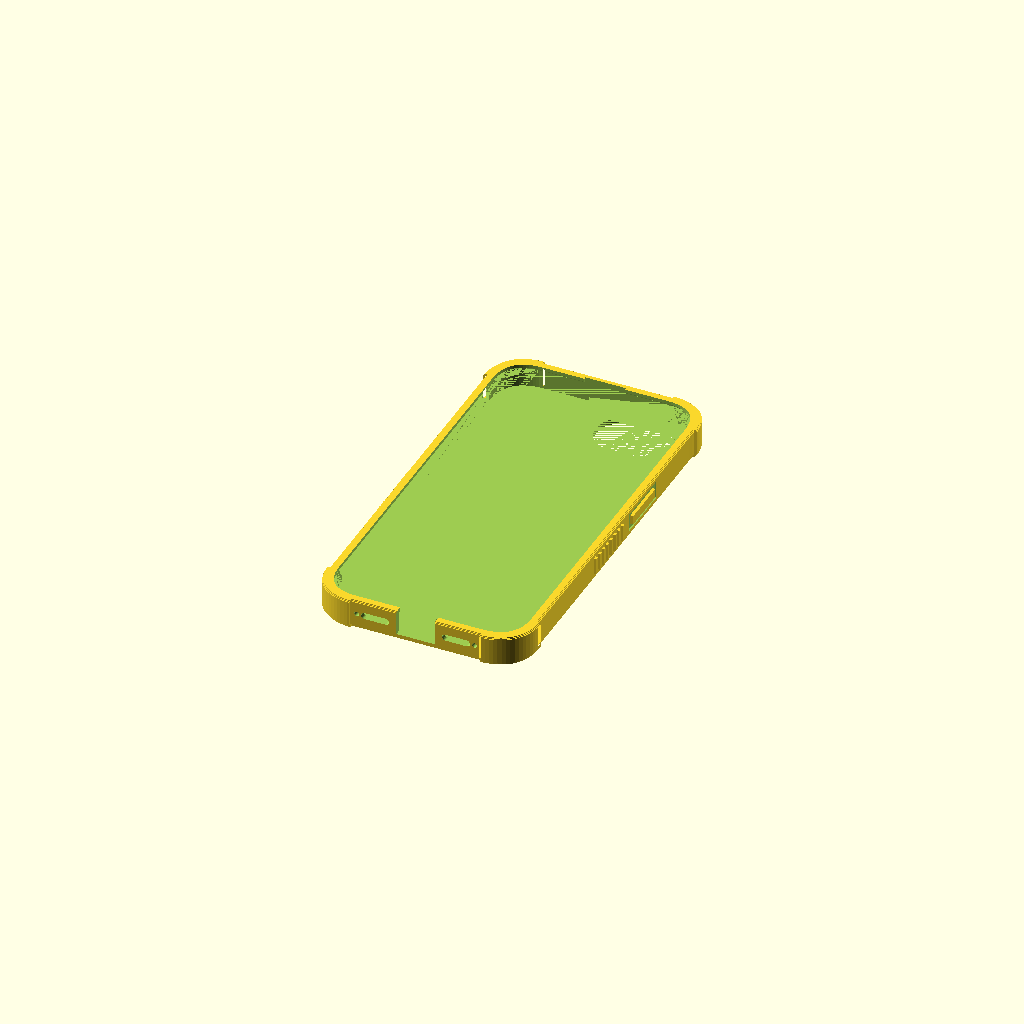
Cell 1 — every parameter at its default value.
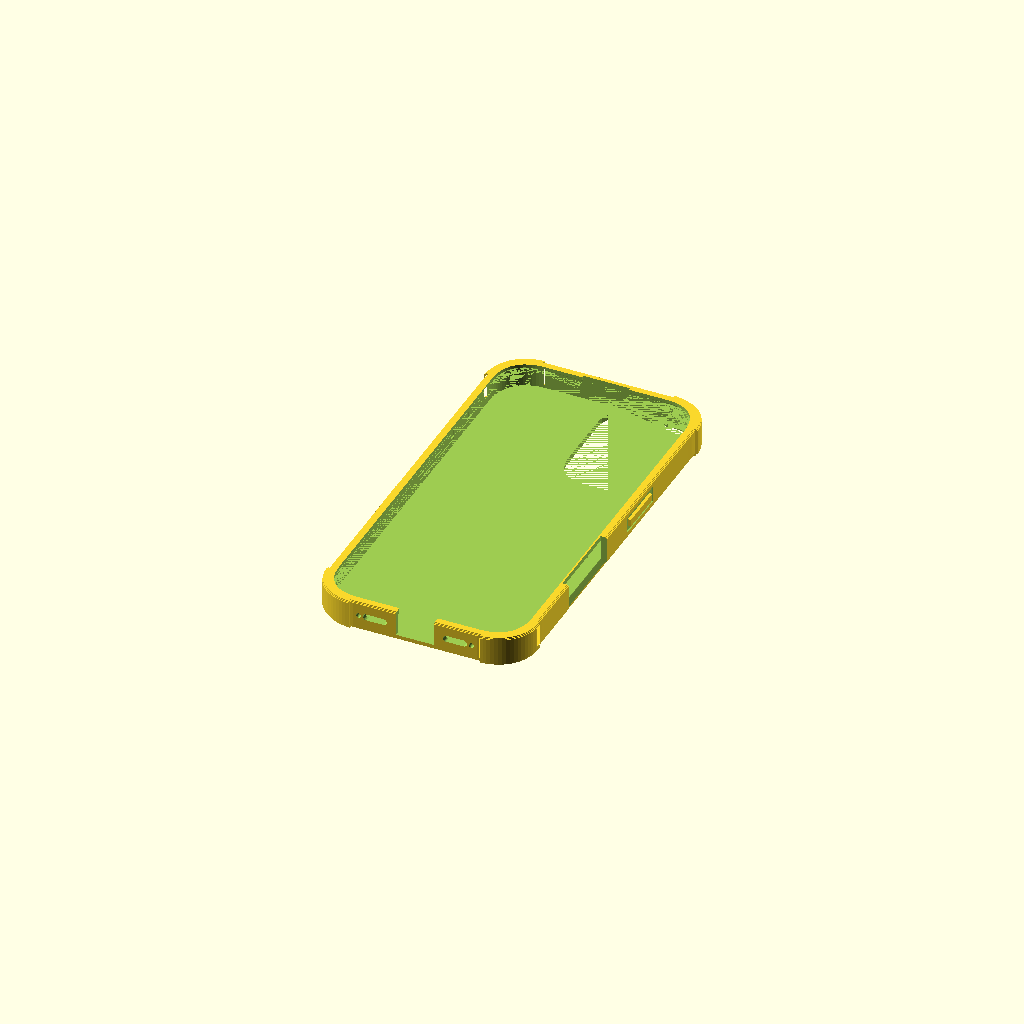
Cell 2: the same model with tipo = "iphone16".
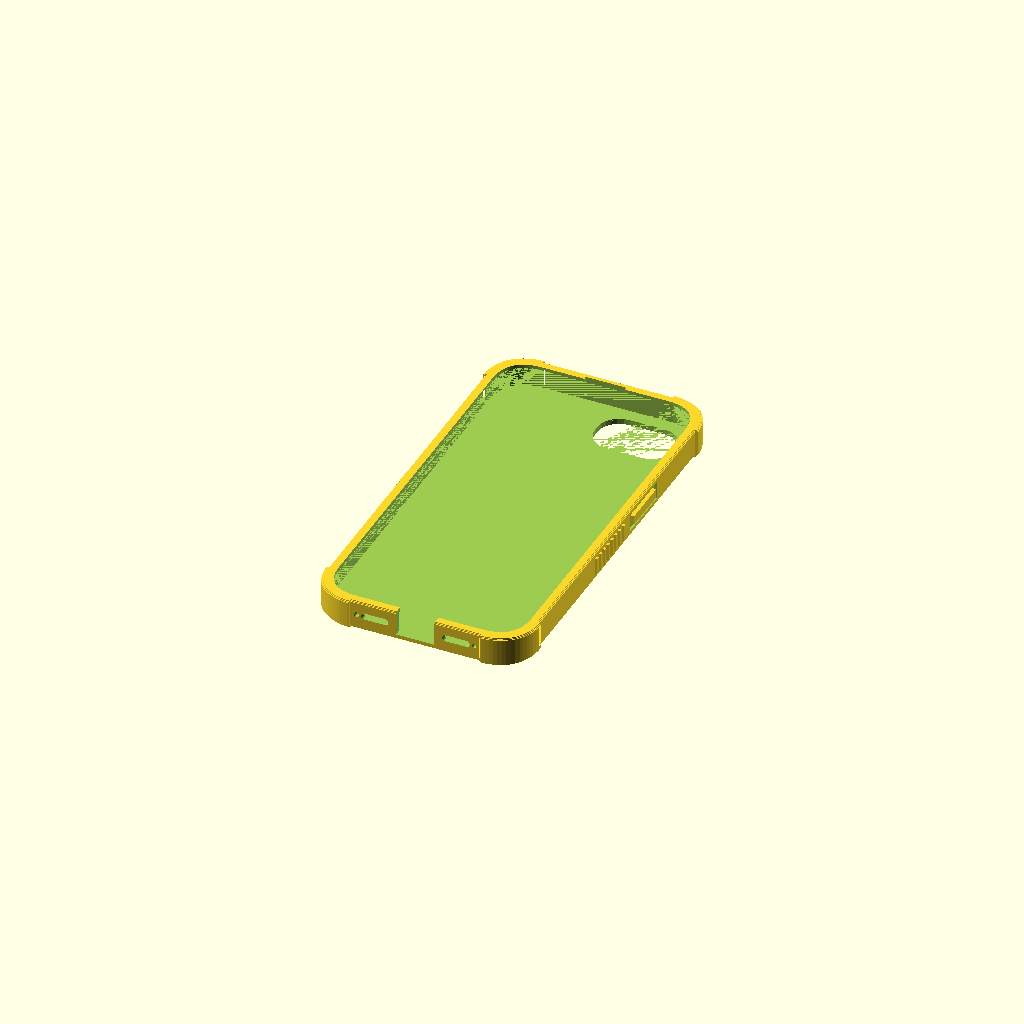
Cell 3: the same model with gioco = 0.6.
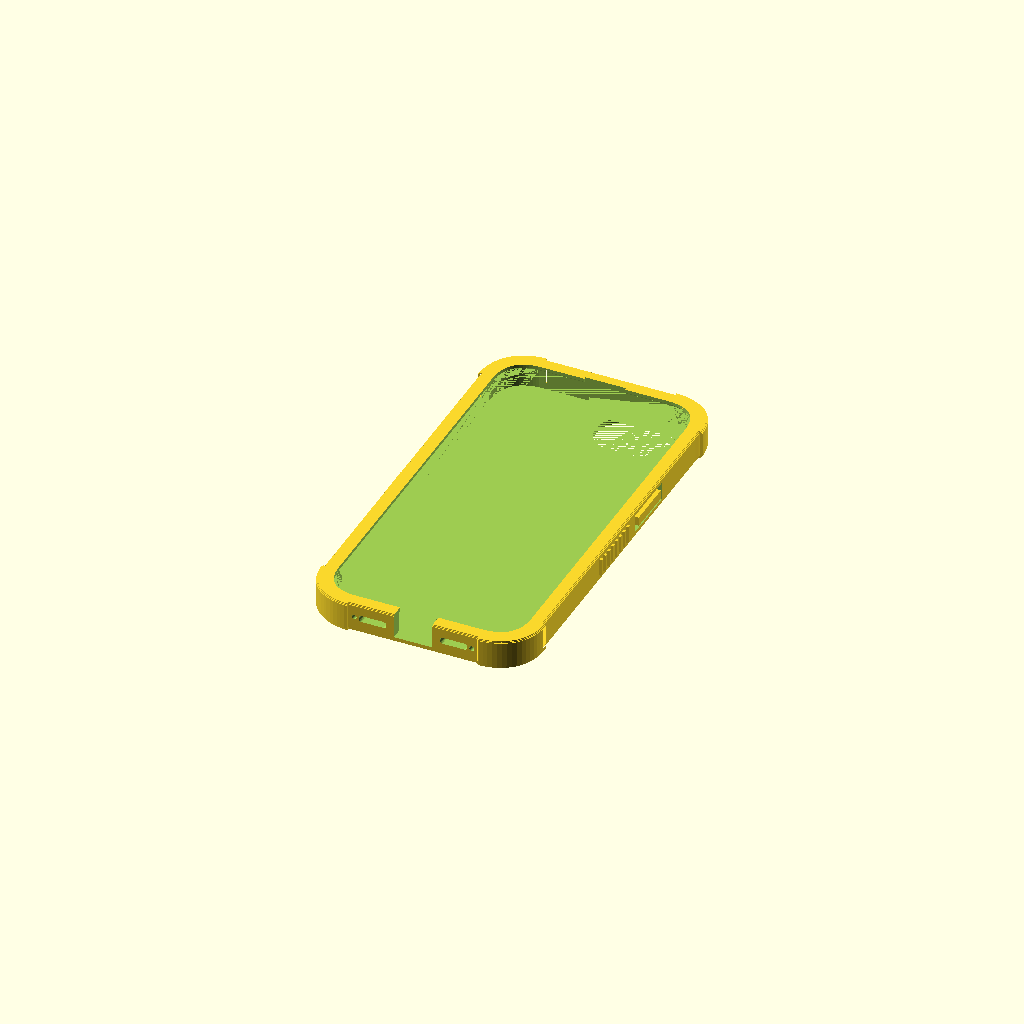
Cell 4 — parete set to 4, the other parameters unchanged.
All cells are drawn from one camera (rotation 55°, 0°, 25°, orthographic, colour scheme Cornfield), so only the parameter changes between them.
The OpenSCAD source (static/stampa-3d/cover-iphone-17e/cover-iphone-17e.scad):
// Cover rinforzata per iPhone 17e con il nominativo. Modello per OpenSCAD (https://openscad.org/), gratuito.
// Scrivi il tuo nominativo in riga1, premi F6 per l'anteprima e F7 per salvare il file STL.
// Lo stesso modello fa anche altri oggetti: si sceglie con il parametro «tipo».
// Cover rinforzata per il telefono con il nominativo inciso sul retro (volontari della Protezione Civile di
// Genzano di Roma). Misure dai disegni dimensionali pubblicati da Apple per chi progetta accessori
// (developer.apple.com, «Accessory Design Guidelines», disegni di settembre 2025 e marzo 2026, consultati il
// 24/11/2026); iPhone è un marchio di Apple Inc. Si stampa in TPU, con il retro sul piano: le scritte sono
// incise e a specchio, così si leggono dal retro. Licenza: CC BY-NC-SA 4.0 — Gruppo Comunale Volontari di
// Protezione Civile di Genzano di Roma.

/* [Telefono] */
// modello del telefono: la cover entra solo nel suo
tipo = "iphone17e"; // [iphone17, iphone17pro, iphone17promax, iphone17e, iphone16]
// tutto = cover con le scritte incise; base = cover senza scritte; testo = solo le scritte (per incidere)
parte = "tutto"; // [tutto, base, testo]

/* [Testi] */
riga1 = "ALFA 1";
riga2 = "PROTEZIONE CIVILE";
riga3 = "GENZANO DI ROMA";
font = "Liberation Sans:style=Bold";
// carattere stretto per le righe piccole
font2 = "Liberation Sans Narrow:style=Bold";

/* [Bandiera italiana] */
bandiera = true;

/* [Misure] */
// gioco fra telefono e cover per lato (mm): il TPU si allarga se la stampa viene più stretta
gioco = 0.3;
// spessore delle pareti (mm)
parete = 2.0;
// spessore del retro (mm): Apple chiede al massimo 2,1 mm perché la ricarica senza fili e MagSafe funzionino
fondo = 2.0;
// bordo rialzato sopra lo schermo (mm)
bordo = 1.2;
// profondità delle scritte incise (mm), detta «rilievo» per lo script che fa le anteprime
rilievo = 0.6;

$fn = 24;

// Caratteri delle scritte: [_, _, _, _, nominativo, _, righe piccole, _, _, _] (posizioni lette dallo script
// che controlla il tratto minimo delle lettere, come negli altri modelli)
MISURE = [
    ["iphone17",       [0, 0, 0, 0, 7.0, 0, 4.5, 0, 0, 0]],
    ["iphone17pro",    [0, 0, 0, 0, 7.0, 0, 4.5, 0, 0, 0]],
    ["iphone17promax", [0, 0, 0, 0, 7.0, 0, 4.5, 0, 0, 0]],
    ["iphone17e",      [0, 0, 0, 0, 7.0, 0, 4.5, 0, 0, 0]],
    ["iphone16",       [0, 0, 0, 0, 7.0, 0, 4.5, 0, 0, 0]]
];
S1 = MISURE[search([tipo], MISURE)[0]][1][4];
S2 = MISURE[search([tipo], MISURE)[0]][1][6];

// Misure dei telefoni, in mm, dai disegni di Apple. Distanze lungo il telefono misurate dal bordo in alto.
// [[larghezza, lunghezza, spessore],
//  [profilo degli angoli: distanze dal bordo dei punti della curva, uguali sui due lati],
//  [[centro, mezza lunghezza] dei tasti a sinistra (azione, volume su, volume giù); spessore dei tasti],
//  [[centro, mezza lunghezza] del tasto laterale a destra; spessore], [centro del Controllo fotocamera, 0 se non c'è],
//  [apertura della fotocamera vista dal retro: x0, y0, x1, y1, raggio; con x1 = 0 è tutta la fascia in alto fino a y1],
//  [distanza dal centro dei fori di altoparlanti e microfoni in basso: dal più vicino al più lontano],
//  [larghezza della zona del ricevitore e del microfono frontale in alto]]
TELEFONI = [
    ["iphone17", [[71.45, 149.61, 7.95],
        [0, 0.02, 0.48, 2.26, 5.56, 9.87, 14.53, 19.23],
        [[34.08, 3.45], [48.23, 5.60], [62.43, 5.60], 2.66],
        [[55.32, 8.85], 2.66], [98.20],
        [0.4, 0.5, 34.8, 44.6, 10],
        [11.5, 20.6],
        [14.02]]],
    ["iphone17pro", [[71.85, 150.01, 8.75],
        [0, 0.04, 0.92, 3.80, 8.46, 13.90, 19.43],
        [[34.28, 3.45], [48.43, 5.60], [62.63, 5.60], 2.66],
        [[55.53, 8.85], 2.66], [98.40],
        [0, 0, 0, 46.0, 8],
        [11.5, 20.6],
        [28.85]]],
    ["iphone17promax", [[77.98, 163.43, 8.75],
        [0, 0.04, 0.92, 3.80, 8.46, 13.90, 19.43],
        [[34.28, 3.45], [48.43, 5.60], [62.63, 5.60], 2.66],
        [[55.53, 8.85], 2.66], [111.82],
        [0, 0, 0, 46.0, 8],
        [12.3, 23.6],
        [28.85]]],
    ["iphone17e", [[71.52, 146.71, 7.80],
        [0, 0.06, 0.95, 3.30, 7.10, 11.50, 16.00],
        [[31.28, 3.77], [45.43, 5.92], [59.63, 5.92], 3.31],
        [[52.53, 9.17], 3.31], [0],
        [4.3, 4.3, 33.0, 22.4, 8],
        [10.9, 21.5],
        [11.95]]],
    ["iphone16", [[71.63, 147.64, 7.81],
        [0, 0.04, 0.59, 2.29, 5.24, 9.06, 13.21, 17.40],
        [[34.08, 3.45], [48.23, 5.60], [62.43, 5.60], 2.66],
        [[55.33, 8.85], 2.66], [96.23],
        [0.4, 0.4, 34.2, 44.6, 10],
        [11.5, 20.6],
        [14.02]]]
];
P = TELEFONI[search([tipo], TELEFONI)[0]][1];
W = P[0][0]; L = P[0][1]; T = P[0][2];
CURVA = P[1];
TASTI_SX = [P[2][0], P[2][1], P[2][2]]; SP_SX = P[2][3];
TASTO_DX = P[3][0]; SP_DX = P[3][1];
CC = P[4][0];
CAM = P[5];
FORI = P[6];
RICEVITORE = P[7][0];

ZC = fondo + T / 2;                    // quota del centro dei tasti e dei fori: a metà spessore del telefono
H = fondo + T + bordo;                 // altezza della cover
K = gioco + parete;                    // dal profilo del telefono al fuori della cover
LABBRO = 0.6;                          // il bordo copre 0,6 mm del telaio, mai il vetro (che inizia 1 mm più in dentro)
CORNICE = 0.9;                         // altezza dello scivolo sotto il bordo: 0,9 mm in 1 mm, si stampa senza supporti
PARACOLPI = 1.0;                       // angoli rinforzati: 1 mm più larghi delle pareti

/* ---------- Profilo del telefono ---------- */

// Curva degli angoli: i punti del disegno uniti con una spline di Catmull-Rom, così la curva resta liscia
function cr(p0, p1, p2, p3, t) = 0.5 * ((2 * p1) + (-p0 + p2) * t + (2 * p0 - 5 * p1 + 4 * p2 - p3) * t * t
                                       + (-p0 + 3 * p1 - 3 * p2 + p3) * t * t * t);
N = len(CURVA);
// punti (distanza dal lato, distanza dal bordo in alto), con due punti in più lungo i lati per la tangente
PUNTI = concat([[0, CURVA[N - 1] + 5]], [for (i = [0:N - 1]) [CURVA[i], CURVA[N - 1 - i]]], [[CURVA[N - 1] + 5, 0]]);
ANGOLO = [for (i = [1:N - 1]) for (t = [0:3]) if (!(i == N - 1 && t > 0))
              cr(PUNTI[i - 1], PUNTI[i], PUNTI[i + 1], PUNTI[min(i + 2, N + 1)], t / 4)];
function angolo(sx, sy) = [for (q = (sx * sy > 0 ? ANGOLO : [for (i = [len(ANGOLO) - 1:-1:0]) ANGOLO[i]]))
                              [sx * (W / 2 - q[0]), sy * (L / 2 - q[1])]];
module telefono2d() {
    polygon(concat(angolo(1, 1), angolo(-1, 1), angolo(-1, -1), angolo(1, -1)));
}
module profilo(d) { offset(delta = d) telefono2d(); }

// Fuori della cover: pareti e angoli rinforzati
module esterno2d(d) {
    profilo(d);
    intersection() {
        profilo(d + PARACOLPI);
        difference() {
            square([W + 20, L + 20], center = true);
            square([W - 24, L + 30], center = true);
            square([W + 30, L - 24], center = true);
        }
    }
}

/* ---------- Corpo ---------- */

module strato(z0, z1, d) { translate([0, 0, z0]) linear_extrude(z1 - z0) esterno2d(K + d); }

module guscio() {
    // spigolo in basso smussato a gradini sopra i primi 0,7 mm, che restano dritti (lì ci sono le scritte)
    strato(0, 0.7, -0.9);
    strato(0.7, 1.0, -0.6);
    strato(1.0, 1.3, -0.3);
    strato(1.3, H - 0.6, 0);
    strato(H - 0.6, H - 0.3, -0.3);
    strato(H - 0.3, H, -0.6);
}

module vano() {
    // il telefono con il gioco
    translate([0, 0, fondo]) linear_extrude(T - CORNICE + 0.001) profilo(gioco);
    // scivolo sotto il bordo: da +0,3 a -0,6 mm in 0,9 mm di altezza
    hull() {
        translate([0, 0, fondo + T - CORNICE]) linear_extrude(0.001) profilo(gioco);
        translate([0, 0, fondo + T - 0.001]) linear_extrude(0.001) profilo(-LABBRO);
    }
    // finestra dello schermo
    translate([0, 0, fondo + T - 0.01]) linear_extrude(bordo + 1) profilo(-LABBRO);
    // ricevitore e microfono frontale in alto: lì il bordo non sporge sul telefono
    translate([0, 0, fondo + T - CORNICE]) linear_extrude(bordo + CORNICE + 1)
        intersection() {
            profilo(gioco);
            translate([-(RICEVITORE / 2 + 1.5), L / 2 - 6]) square([RICEVITORE + 3, 10]);
        }
}

// Apertura della fotocamera nel retro. I disegni la danno vista dal retro, con l'origine in alto a sinistra:
// dal davanti quell'angolo è in alto a destra.
module fotocamera2d() {
    if (CAM[2] == 0)
        intersection() {
            profilo(-0.4);
            translate([0, L / 2 - CAM[3] / 2 + 5]) offset(r = CAM[4]) square([W - 0.8 - 2 * CAM[4], CAM[3] + 10 - 2 * CAM[4]], center = true);
        }
    else
        translate([W / 2 - CAM[2], L / 2 - CAM[3]])
            offset(r = CAM[4]) offset(delta = -CAM[4]) square([CAM[2] - CAM[0], CAM[3] - CAM[1]]);
}

// asola lungo x (tasti, fori) e lungo y
module asola(lung, alta) {
    hull() for (s = [-1, 1]) translate([s * (lung - alta) / 2, 0]) circle(d = alta);
}

// Tasti protetti: sul fuori un cuscinetto da premere, con la parete intorno assottigliata a 1,2 mm perché ceda
// I tasti sporgono 0,45 mm dal telaio (disegni di Apple): dentro la parete c'è una tasca che arriva a 0,1 mm
// dalla punta del tasto, così il tasto non resta premuto; fuori la parete si assottiglia a 1,2 mm
SPORGE = 0.45;
TASCA = SPORGE + 0.1;                  // dal telaio del telefono al fondo della tasca
module tasca_tasto(yb, mezzo, sp, verso) {
    translate([verso * (W / 2 + TASCA / 2), L / 2 - yb, ZC])
        cube([TASCA + 0.02, 2 * mezzo + 1, sp + 1], center = true);
}
INCAVO = K - TASCA - 1.2;              // profondità dell'incavo esterno
module incavo_tasto(yb, mezzo, sp, verso) {
    translate([verso * (W / 2 + K - INCAVO + 1.5), L / 2 - yb, ZC])
        cube([3, 2 * mezzo + 3, sp + 3.2], center = true);
}
module cuscinetto(yb, mezzo, sp, verso) {
    translate([verso * (W / 2 + K - INCAVO + (INCAVO + 0.6) / 2 - 0.01), L / 2 - yb, ZC])
        cube([INCAVO + 0.6, 2 * mezzo - 1, sp], center = true);
}

// Righe in rilievo sui fianchi per la presa (tra i tasti), alte quanto il telefono
module righe(y_da, y_a, verso) {
    n = floor((y_a - y_da) / 3);
    if (n >= 2)
        for (i = [0:n - 1])
            translate([verso * (W / 2 + K + 0.3), L / 2 - (y_da + 1.5 + i * 3), fondo + 0.8])
                linear_extrude(T - 1.5) square([0.6 + 0.6, 1.2], center = true);
}

module base() {
    difference() {
        union() {
            guscio();
            // righe sui fianchi: a sinistra sotto il volume, a destra sotto il tasto laterale
            righe(TASTI_SX[2][0] + TASTI_SX[2][1] + 6, TASTI_SX[2][0] + TASTI_SX[2][1] + 30, -1);
            righe(TASTO_DX[0] + TASTO_DX[1] + 6,
                  CC > 0 ? CC - 21 : TASTO_DX[0] + TASTO_DX[1] + 30, 1);
        }
        vano();
        translate([0, 0, -1]) linear_extrude(fondo + 1.01) fotocamera2d();
        // tasti: incavo sul fuori (la parete resta di 1,2 mm)
        for (t = TASTI_SX) incavo_tasto(t[0], t[1], SP_SX, -1);
        incavo_tasto(TASTO_DX[0], TASTO_DX[1], SP_DX, 1);
        // Controllo fotocamera: aperto fino in cima, 30 mm. Apple chiede 4,2 mm liberi sopra e sotto il centro sul
        // telaio e un cono di 55 gradi verso l'esterno: il fondo dell'apertura scende a 55 gradi attraverso la parete
        if (CC > 0)
            hull() {
                translate([W / 2, L / 2 - CC - 15, ZC - 4.2]) cube([0.01, 30, H]);
                translate([W / 2 + K + PARACOLPI + 1, L / 2 - CC - 15, ZC - 4.2 - (K + PARACOLPI + 1) / tan(55)]) cube([0.01, 30, H]);
            }
        // tasche dei tasti
        for (t = TASTI_SX) tasca_tasto(t[0], t[1], SP_SX, -1);
        tasca_tasto(TASTO_DX[0], TASTO_DX[1], SP_DX, 1);
        // porta USB-C: aperta fino in cima, 14 mm per tutto lo spazio della spina (12,45 × 6,60 mm), 0,5 mm di margine sotto
        translate([-7, -L / 2 - K - 3, ZC - 3.8]) cube([14, K + 4, H]);
        // altoparlante e microfoni: un'asola alta 2,4 mm per i fori più vicini al centro e un foro da 1,8 mm a
        // parte per il più lontano, perché con pareti oltre 2,25 mm Apple chiede canali separati per i microfoni
        for (s = [-1, 1]) {
            translate([s * (FORI[0] + FORI[1] - 2.8) / 2, -L / 2 + 1, ZC]) rotate([90, 0, 0])
                linear_extrude(K + 4) asola(FORI[1] - FORI[0] - 0.4, 2.4);   // da 1,2 mm prima del foro più vicino a 0,7 mm dal foro a parte
            translate([s * FORI[1], -L / 2 + 1, ZC]) rotate([90, 0, 0]) linear_extrude(K + 4) circle(d = 1.8);
        }
    }
    // cuscinetti e dentini dei tasti
    for (t = TASTI_SX) cuscinetto(t[0], t[1], SP_SX, -1);
    cuscinetto(TASTO_DX[0], TASTO_DX[1], SP_DX, 1);
}

/* ---------- Scritte incise sul retro ---------- */

SOLCO = 0.8;
module bandiera2d(h) {
    w = h * 1.5;
    for (i = [0:2])
        translate([i * w / 3 + (i > 0 ? SOLCO / 2 : 0), -h / 2])
            square([w / 3 - (i == 1 ? SOLCO : SOLCO / 2), h]);
}
function inizio_riga(s) = -(1.5 * s + 1.5 + 6.06 * s) / 2;
module nominativo2d(s) {
    xb = inizio_riga(s);
    if (bandiera) translate([xb, 0]) bandiera2d(s);
    translate([xb + 1.5 * s + 1.5 + 3.03 * s, 0]) text(riga1, size = s, font = font, halign = "center", valign = "center");
}
// posizioni dal fondo del telefono, sotto MagSafe; più in basso resta la riga per nome e cognome
Y_NOM = -L / 2 + 47;
Y_R2 = -L / 2 + 37;
Y_R3 = -L / 2 + 30;
module testi2d() {
    translate([0, Y_NOM]) nominativo2d(S1);
    if (riga2 != "") translate([0, Y_R2]) text(riga2, size = S2, font = font2, halign = "center", valign = "center");
    if (riga3 != "") translate([0, Y_R3]) text(riga3, size = S2, font = font2, halign = "center", valign = "center");
}
module testo() {
    // a specchio: si stampa con il retro sul piano e si legge girando la cover
    translate([0, 0, -0.01]) linear_extrude(rilievo + 0.01) mirror([1, 0]) testi2d();
}

if (parte == "base") base();
else if (parte == "testo") testo();
else difference() { base(); testo(); }
Customizer parameters (derived from the source; name, type, default, range or options):
tipo: string, default "iphone17e", options "iphone17", "iphone17pro", "iphone17promax", "iphone17e", "iphone16"
parte: string, default "tutto", options "tutto", "base", "testo"
riga1: string, default "ALFA 1"
riga2: string, default "PROTEZIONE CIVILE"
riga3: string, default "GENZANO DI ROMA"
font: string, default "Liberation Sans:style=Bold"
font2: string, default "Liberation Sans Narrow:style=Bold"
bandiera: bool, default true
gioco: number, default 0.3
parete: number, default 2
fondo: number, default 2
bordo: number, default 1.2
rilievo: number, default 0.6
LABBRO: number, default 0.6
CORNICE: number, default 0.9
PARACOLPI: number, default 1
